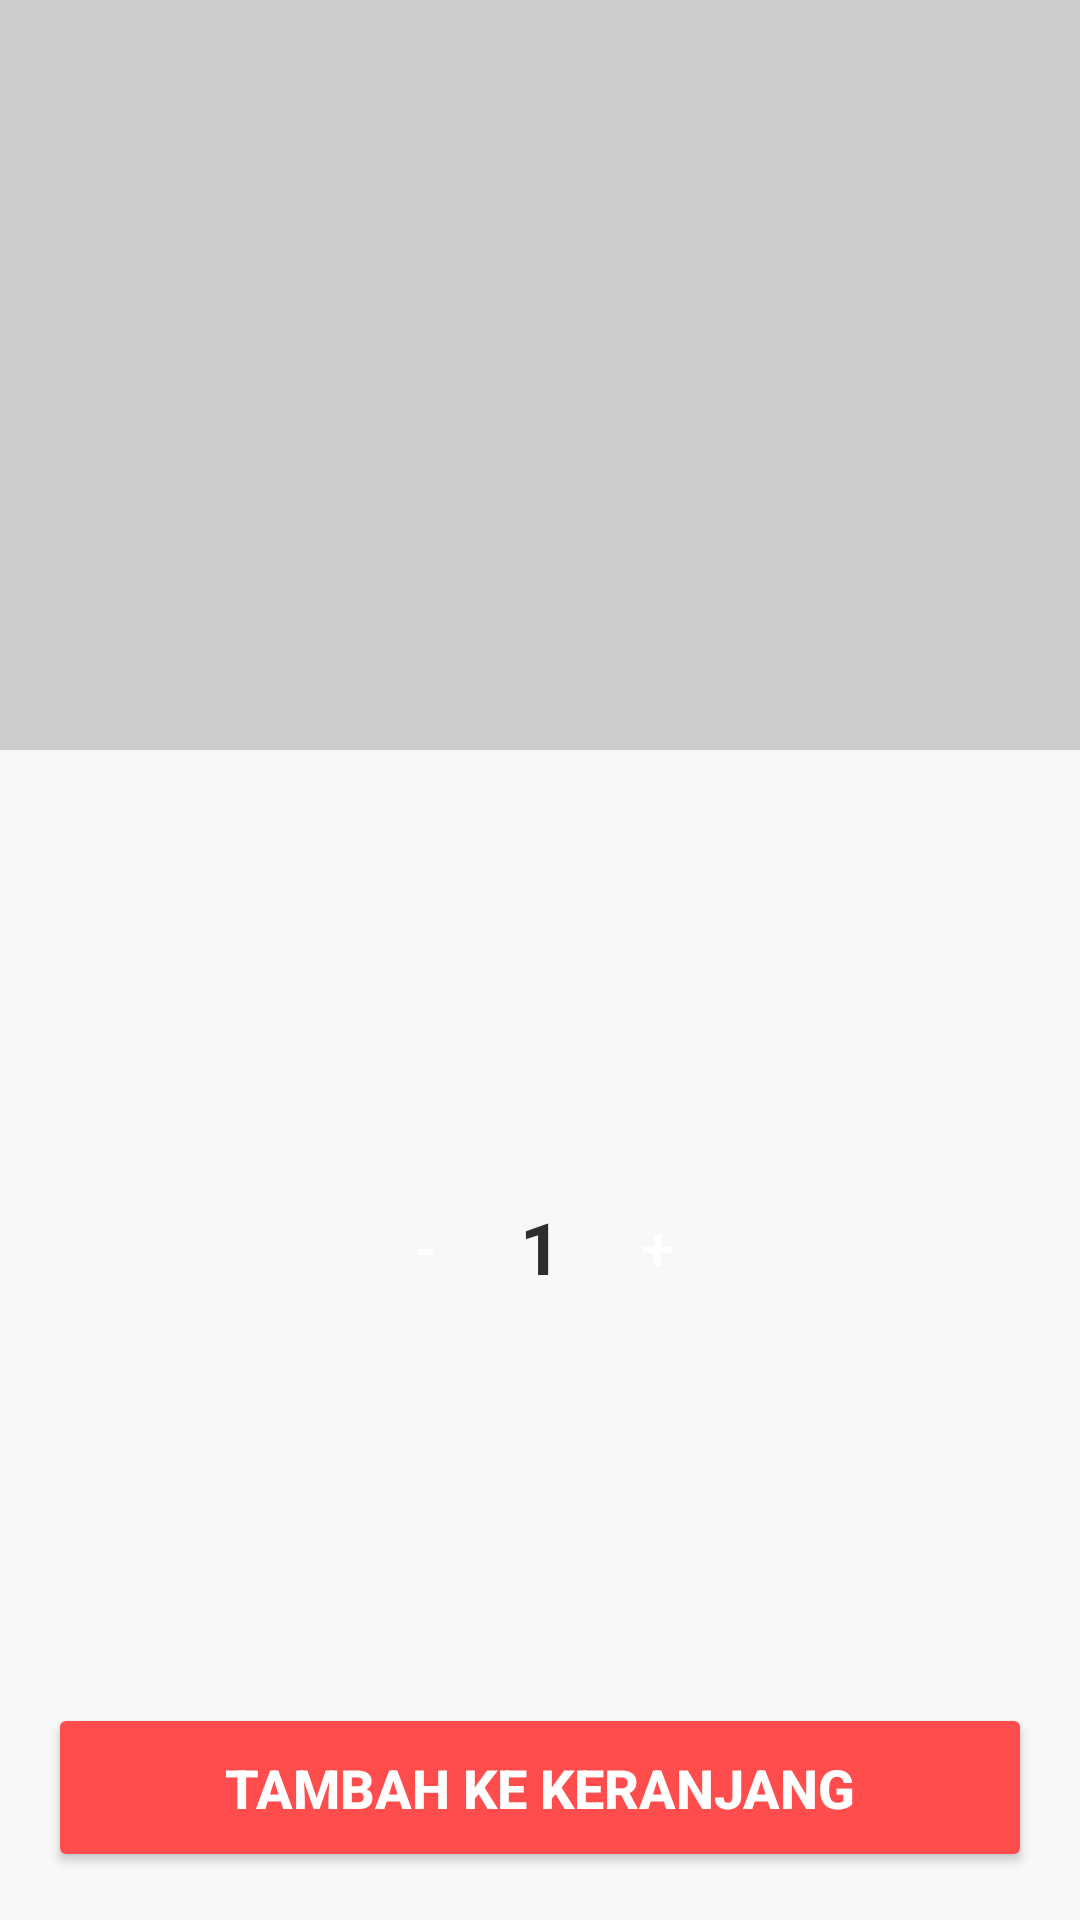

Layout XML and referenced resources for this Android screen:
<!-- AndroidManifest.xml: application theme Theme.FootEndDrink -->
<!-- res/layout/activity_detail.xml -->
<?xml version="1.0" encoding="utf-8"?>
<androidx.constraintlayout.widget.ConstraintLayout
    xmlns:android="http://schemas.android.com/apk/res/android"
    xmlns:app="http://schemas.android.com/apk/res-auto"
    xmlns:tools="http://schemas.android.com/tools"
    android:layout_width="match_parent"
    android:layout_height="match_parent"
    android:background="?android:attr/background"
    tools:context=".DetailActivity">

    <ImageView
        android:id="@+id/iv_detail_image"
        android:layout_width="0dp"
        android:layout_height="250dp"
        android:scaleType="centerCrop"
        app:layout_constraintTop_toTopOf="parent"
        app:layout_constraintStart_toStartOf="parent"
        app:layout_constraintEnd_toEndOf="parent"
        android:background="@color/mc_medium_gray"
        tools:src="@drawable/ic_placeholder" />

    <TextView
        android:id="@+id/tv_detail_name"
        android:layout_width="0dp"
        android:layout_height="wrap_content"
        android:textSize="28sp"
        android:textStyle="bold"
        android:textColor="?android:attr/textColorPrimary"
        app:layout_constraintTop_toBottomOf="@id/iv_detail_image"
        app:layout_constraintStart_toStartOf="parent"
        app:layout_constraintEnd_toEndOf="parent"
        android:layout_marginTop="16dp"
        android:layout_marginStart="16dp"
        android:layout_marginEnd="16dp"
        tools:text="Big Mac" />

    <TextView
        android:id="@+id/tv_detail_price"
        android:layout_width="0dp"
        android:layout_height="wrap_content"
        android:textSize="22sp"
        android:textStyle="bold"
        android:textColor="@color/app_primary_red"
        app:layout_constraintTop_toBottomOf="@id/tv_detail_name"
        app:layout_constraintStart_toStartOf="parent"
        app:layout_constraintEnd_toEndOf="parent"
        android:layout_marginStart="16dp"
        android:layout_marginEnd="16dp"
        tools:text="Rp 35.000" />

    <TextView
        android:id="@+id/tv_detail_description"
        android:layout_width="0dp"
        android:layout_height="wrap_content"
        android:layout_marginTop="16dp"
        android:layout_marginStart="16dp"
        android:layout_marginEnd="16dp"
        android:textColor="?android:attr/textColorSecondary"
        app:layout_constraintTop_toBottomOf="@id/tv_detail_price"
        app:layout_constraintStart_toStartOf="parent"
        app:layout_constraintEnd_toEndOf="parent"
        tools:text="Daging sapi panggang dengan saus spesial, selada, keju, acar, dan bawang di atas roti wijen." />

    <LinearLayout
        android:id="@+id/quantity_controls"
        android:layout_width="wrap_content"
        android:layout_height="wrap_content"
        android:orientation="horizontal"
        android:gravity="center_vertical"
        android:layout_marginTop="24dp"
        app:layout_constraintTop_toBottomOf="@id/tv_detail_description"
        app:layout_constraintStart_toStartOf="parent"
        app:layout_constraintEnd_toEndOf="parent">

        <Button
            android:id="@+id/btn_decrement"
            android:layout_width="48dp"
            android:layout_height="48dp"
            android:text="-"
            android:textSize="20sp"
            android:textColor="@color/mc_white"
            android:backgroundTint="?attr/colorSecondary"
            style="@style/Widget.MaterialComponents.Button.TextButton"
            android:layout_marginEnd="8dp" />

        <TextView
            android:id="@+id/tv_quantity"
            android:layout_width="wrap_content"
            android:layout_height="wrap_content"
            android:text="1"
            android:textSize="24sp"
            android:textStyle="bold"
            android:textColor="?android:attr/textColorPrimary" />

        <Button
            android:id="@+id/btn_increment"
            android:layout_width="48dp"
            android:layout_height="48dp"
            android:text="+"
            android:textSize="20sp"
            android:textColor="@color/mc_white"
            android:backgroundTint="?attr/colorSecondary"
            style="@style/Widget.MaterialComponents.Button.TextButton"
            android:layout_marginStart="8dp" />
    </LinearLayout>

    <Button
        android:id="@+id/btn_add_to_cart"
        android:layout_width="0dp"
        android:layout_height="wrap_content"
        android:text="Tambah ke Keranjang"
        android:textColor="@color/mc_white"
        android:backgroundTint="?attr/colorPrimary"
        android:padding="16dp"
        android:textSize="18sp"
        android:textStyle="bold"
        android:layout_marginStart="16dp"
        android:layout_marginEnd="16dp"
        android:layout_marginBottom="16dp"
        app:layout_constraintBottom_toBottomOf="parent"
        app:layout_constraintStart_toStartOf="parent"
        app:layout_constraintEnd_toEndOf="parent" />

</androidx.constraintlayout.widget.ConstraintLayout>
<!-- resources referenced by this layout -->
<resources>
  <color name="app_primary_red">#FF4D4D</color>
  <color name="mc_medium_gray">#CCCCCC</color>
  <color name="mc_white">#FFFFFF</color>
  <!-- drawable ic_placeholder (drawable) -->
  <vector xmlns:android="http://schemas.android.com/apk/res/android"
      android:width="100dp"
      android:height="100dp"
      android:viewportWidth="24"
      android:viewportHeight="24">
      
      <path
          android:fillColor="#CCCCCC"
          android:pathData="M3,3h18v18H3z" />
  
      
      <path
          android:fillColor="#AAAAAA"
          android:pathData="M21,21H3v-4l4,-5 4,5 5,-7 5,6z" />
  
      
      <path
          android:fillColor="#888888"
          android:pathData="M7,7a2,2 0 1,0 4,0a2,2 0 1,0 -4,0" />
  </vector>
  <style name="Theme.FootEndDrink" parent="Theme.FootEndDrink_Light" />
  <style name="Theme.FootEndDrink_Light" parent="Theme.MaterialComponents.DayNight.NoActionBar">
          <item name="colorPrimary">@color/app_primary_red</item>
          <item name="colorPrimaryVariant">@color/mc_red</item>
          <item name="colorOnPrimary">@color/mc_white</item>
          <item name="colorSecondary">@color/app_orange</item>
          <item name="colorSecondaryVariant">@color/mc_dark_yellow</item>
          <item name="colorOnSecondary">@color/mc_black</item>
          <item name="android:statusBarColor" tools:targetApi="l">?attr/colorPrimaryVariant</item>
          <item name="android:textColorPrimary">@color/app_dark_text</item>
          <item name="android:textColorSecondary">@color/app_light_text</item>
          <item name="android:background">@color/app_light_bg</item>
          <item name="android:windowBackground">@color/app_light_bg</item>
          <item name="cardViewStyle">@style/CardView.AppLight</item>
      </style>
  <color name="mc_red">#DA291C</color>
  <color name="app_orange">#FFA500</color>
  <color name="mc_dark_yellow">#F2A900</color>
  <color name="mc_black">#000000</color>
  <color name="app_dark_text">#2E2E2E</color>
  <color name="app_light_text">#7F7F7F</color>
  <color name="app_light_bg">#F8F8F8</color>
  <style name="CardView.AppLight" parent="CardView">
          <item name="cardBackgroundColor">@color/mc_white</item>
      </style>
</resources>
